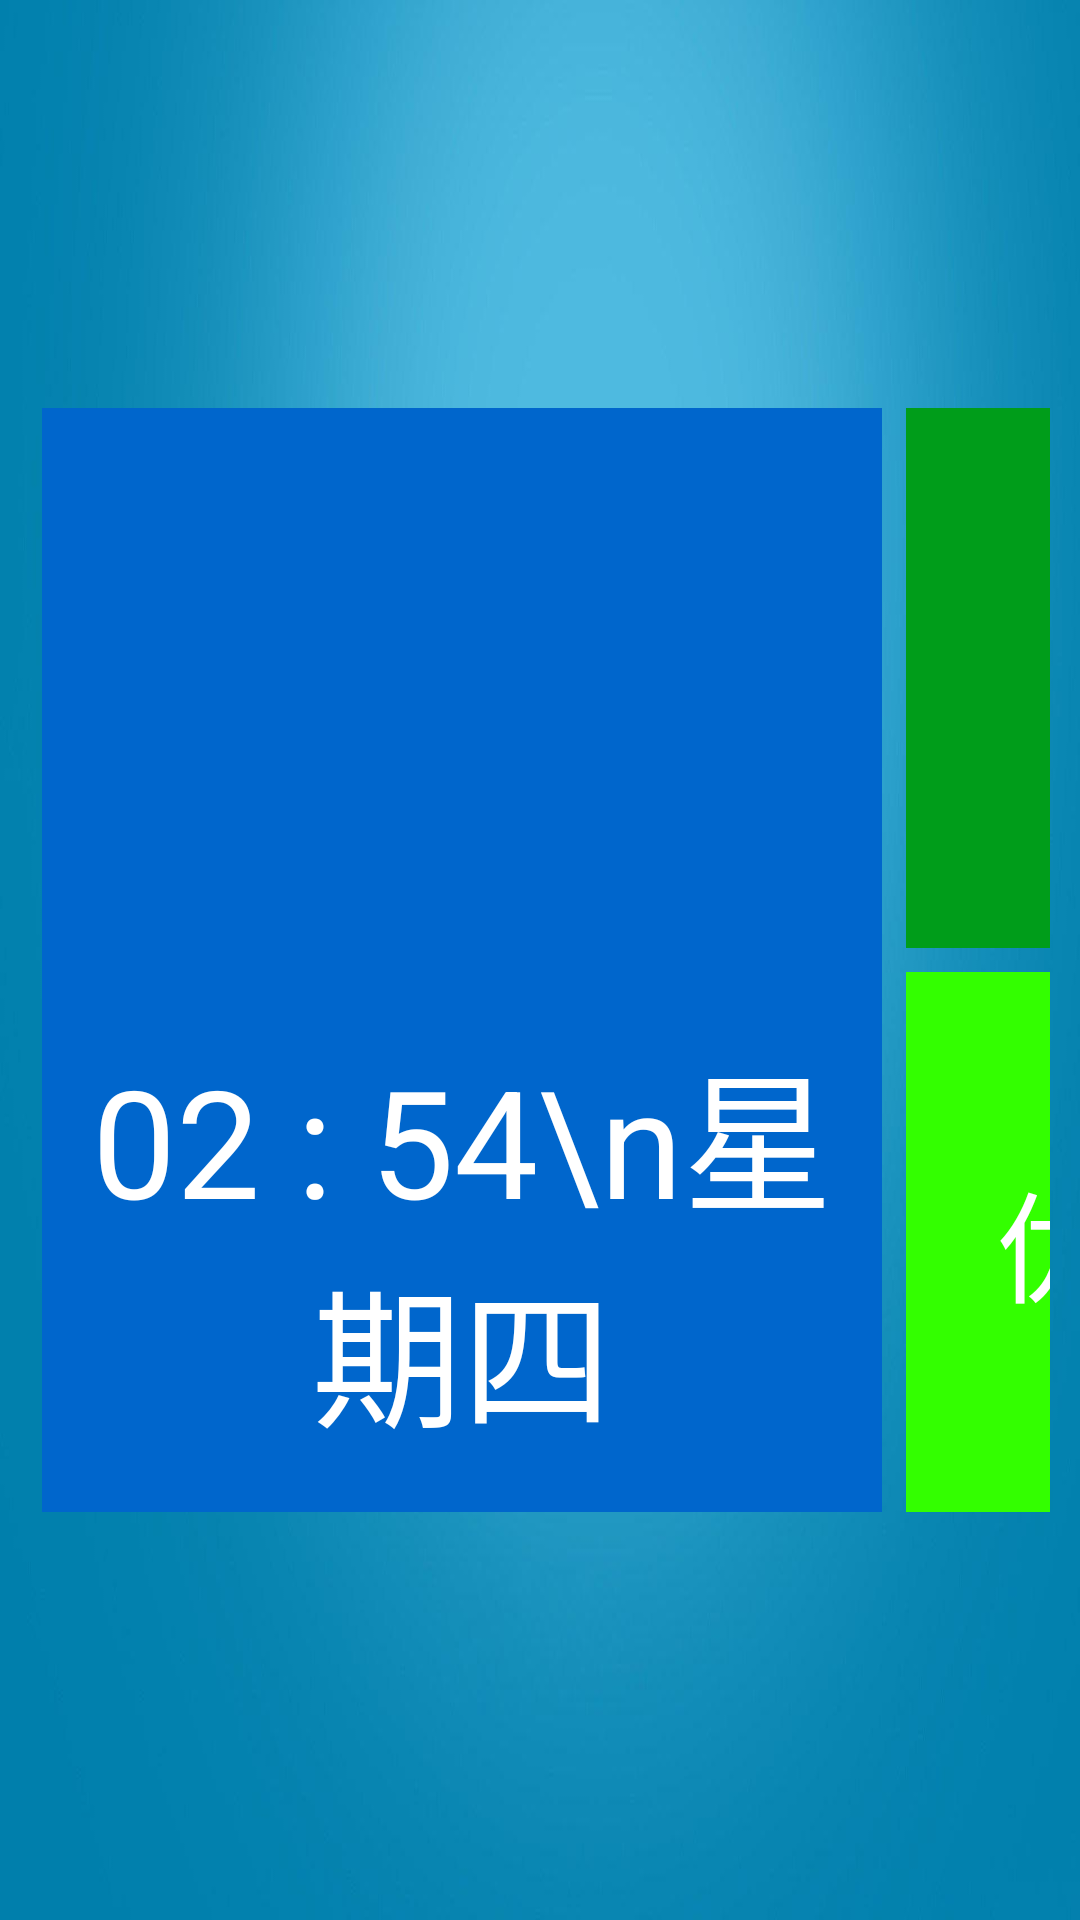

This screen was rendered from an Android layout file. Write that file and the resources it references.
<!-- AndroidManifest.xml: application theme IJiaLauncherTheme -->
<!-- res/layout/activity_main.xml -->
<LinearLayout xmlns:android="http://schemas.android.com/apk/res/android"
    xmlns:tools="http://schemas.android.com/tools"
    android:id="@+id/pnlMain"
    android:layout_width="match_parent"
    android:layout_height="match_parent"
    android:background="@drawable/bg_blue1"
    android:gravity="center"
    android:orientation="vertical"
    android:padding="10dp"
    tools:context=".MainActivity" >

    

    <LinearLayout
        android:id="@+id/pnlTop"
        android:layout_width="match_parent"
        android:layout_height="wrap_content"
        android:layout_alignParentRight="true"
        android:layout_alignParentTop="true"
        android:orientation="horizontal"
        android:visibility="gone" >

        <Button
            android:id="@+id/btnApps0"
            android:layout_width="wrap_content"
            android:layout_height="wrap_content"
            android:background="@drawable/selector"
            android:text="Apps" />

        <Button
            android:id="@+id/btnApps2"
            android:layout_width="wrap_content"
            android:layout_height="wrap_content"
            android:background="@drawable/selector"
            android:text="Apps" />

        <Button
            android:id="@+id/btnApps3"
            android:layout_width="wrap_content"
            android:layout_height="wrap_content"
            android:background="@drawable/btn_selector2"
            android:text="Apps" />

        <Button
            android:id="@+id/btnApps4"
            android:layout_width="wrap_content"
            android:layout_height="wrap_content"
            android:text="Apps" />
    </LinearLayout>

    <GridLayout
        android:id="@+id/pnlBtns"
        android:layout_width="wrap_content"
        android:layout_height="wrap_content"
        android:layout_alignLeft="@+id/pnlTop"
        android:layout_below="@+id/pnlTop"
        android:columnCount="8"
        android:rowCount="2" >

        <LinearLayout
            android:id="@+id/pnlDate"
            android:layout_width="280dp"
            android:layout_height="368dp"
            android:layout_column="0"
            android:layout_columnSpan="2"
            android:layout_gravity="left|top"
            android:layout_margin="4dp"
            android:layout_row="0"
            android:layout_rowSpan="2"
            android:background="#0066cc"
            android:orientation="vertical" >

            <Button
                android:id="@+id/btnWeather"
                android:layout_width="280dp"
                android:layout_height="180dp"
                android:layout_marginBottom="4dp"
                android:background="#00000000"
                android:textColor="#fff" />

            <Button
                android:id="@+id/btnDate"
                android:layout_width="280dp"
                android:layout_height="180dp"
                android:layout_marginTop="4dp"
                android:background="#00000000"
                android:text="02 : 54\n星期四"
                android:textColor="#fff"
                android:textSize="50sp" />
        </LinearLayout>

        <Button
            android:id="@+id/btnTV"
            android:layout_width="280dp"
            android:layout_height="180dp"
            android:layout_column="2"
            android:layout_columnSpan="2"
            android:layout_gravity="left|top"
            android:layout_margin="4dp"
            android:layout_row="0"
            android:background="@drawable/btn_selector1"
            android:text="电视"
            android:textColor="#fff"
            android:textSize="40sp" />

        <Button
            android:id="@+id/btnXmHeZi"
            android:layout_width="140dp"
            android:layout_height="180dp"
            android:layout_column="4"
            android:layout_gravity="left|top"
            android:layout_margin="4dp"
            android:layout_row="0"
            android:background="@drawable/btn_selector2"
            android:text="小米"
            android:textColor="#fff"
            android:textSize="40sp" />

        <Button
            android:id="@+id/btnMovie"
            android:layout_width="wrap_content"
            android:layout_height="180dp"
            android:layout_column="5"
            android:layout_columnSpan="2"
            android:layout_gravity="fill_horizontal|top"
            android:layout_margin="4dp"
            android:layout_row="0"
            android:background="@drawable/btn_selector3"
            android:text="电影"
            android:textColor="#fff"
            android:textSize="40sp" />

        <Button
            android:id="@+id/btnYouKu"
            android:layout_width="140dp"
            android:layout_height="180dp"
            android:layout_column="2"
            android:layout_gravity="left|top"
            android:layout_margin="4dp"
            android:layout_row="1"
            android:background="@drawable/btn_selector4"
            android:text="优酷"
            android:textColor="#fff"
            android:textSize="40sp" />

        <Button
            android:id="@+id/btnChild"
            android:layout_width="280dp"
            android:layout_height="180dp"
            android:layout_column="3"
            android:layout_columnSpan="2"
            android:layout_gravity="left|top"
            android:layout_margin="4dp"
            android:layout_row="1"
            android:background="@drawable/btn_selector5"
            android:text="儿童"
            android:textColor="#fff"
            android:textSize="40sp" />

        <Button
            android:id="@+id/button7"
            android:layout_width="140dp"
            android:layout_height="180dp"
            android:layout_column="5"
            android:layout_gravity="left|top"
            android:layout_margin="4dp"
            android:layout_row="1"
            android:background="@drawable/btn_selector6"
            android:text="优酷"
            android:textColor="#fff"
            android:textSize="40sp" />

        <Button
            android:id="@+id/btnApps"
            android:layout_width="140dp"
            android:layout_height="180dp"
            android:layout_column="6"
            android:layout_gravity="left|top"
            android:layout_margin="4dp"
            android:layout_row="1"
            android:background="@drawable/btn_selector7"
            android:text="应用"
            android:textColor="#fff"
            android:textSize="40sp" />
    </GridLayout>

</LinearLayout> 
<!-- resources referenced by this layout -->
<resources>
  <!-- drawable bg_blue1: jpg bitmap (drawable-hdpi, 58783 bytes) -->
  <!-- drawable btn_selector1 (drawable-hdpi) -->
  <?xml version="1.0" encoding="utf-8"?>
  
  <selector xmlns:android="http://schemas.android.com/apk/res/android">
  
      <item android:state_pressed="true"><color android:color="#FFFF00" />
      </item>
      <item android:state_focused="true"><shape>
              <solid android:color="#009d1a" />
  
              <stroke android:width="5dp" android:color="#FFFF00" />
          </shape></item>
      <item><color android:color="#009d1a" />
      </item>
  
  </selector>
  <!-- drawable btn_selector2 (drawable-hdpi) -->
  <?xml version="1.0" encoding="utf-8"?>
  
  <selector xmlns:android="http://schemas.android.com/apk/res/android">
  
      
      <item android:state_focused="true"><shape>
              <solid android:color="#cc0033" />
  
              <stroke android:width="5dp" android:color="#FFFF00" />
          </shape></item>
      <item><color android:color="#cc0033" />
      </item>
  
  </selector>
  <!-- drawable btn_selector3 (drawable-hdpi) -->
  <?xml version="1.0" encoding="utf-8"?>
  
  <selector xmlns:android="http://schemas.android.com/apk/res/android">
  
      
      <item android:state_focused="true"><shape>
              <solid android:color="#ff6633" />
  
              <stroke android:width="5dp" android:color="#FFFF00" />
          </shape></item>
      <item><color android:color="#ff6633" />
      </item>
  
  </selector>
  <!-- drawable btn_selector4 (drawable-hdpi) -->
  <?xml version="1.0" encoding="utf-8"?>
  
  <selector xmlns:android="http://schemas.android.com/apk/res/android">
  
      
      <item android:state_focused="true"><shape>
              <solid android:color="#33ff00" />
  
              <stroke android:width="5dp" android:color="#FFFF00" />
          </shape></item>
      <item><color android:color="#33ff00" />
      </item>
  
  </selector>
  <!-- drawable btn_selector5 (drawable-hdpi) -->
  <?xml version="1.0" encoding="utf-8"?>
  
  <selector xmlns:android="http://schemas.android.com/apk/res/android">
  
      
      <item android:state_focused="true"><shape>
              <solid android:color="#603cb8" />
  
              <stroke android:width="5dp" android:color="#FFFF00" />
          </shape></item>
      <item><color android:color="#603cb8" />
      </item>
  
  </selector>
  <!-- drawable btn_selector6 (drawable-hdpi) -->
  <?xml version="1.0" encoding="utf-8"?>
  
  <selector xmlns:android="http://schemas.android.com/apk/res/android">
  
      
      <item android:state_focused="true"><shape>
              <solid android:color="#2c89f0" />
  
              <stroke android:width="5dp" android:color="#FFFF00" />
          </shape></item>
      <item><color android:color="#2c89f0" />
      </item>
  
  </selector>
  <!-- drawable btn_selector7 (drawable-hdpi) -->
  <?xml version="1.0" encoding="utf-8"?>
  
  <selector xmlns:android="http://schemas.android.com/apk/res/android">
  
      
      <item android:state_focused="true"><shape>
              <solid android:color="#500143" />
  
              <stroke android:width="5dp" android:color="#FFFF00" />
          </shape></item>
      <item><color android:color="#500143" />
      </item>
  
  </selector>
  <!-- drawable selector (drawable-hdpi) -->
  <?xml version="1.0" encoding="utf-8"?>
  
  <selector xmlns:android="http://schemas.android.com/apk/res/android">
  
      <item android:state_pressed="true"><color android:color="#FFFF00" />
      </item>
      
      
  
  </selector>
  <style name="IJiaLauncherTheme" parent="android:Theme.Wallpaper">  
            
          <item name="android:windowNoTitle">true</item>  
  	</style>
</resources>
